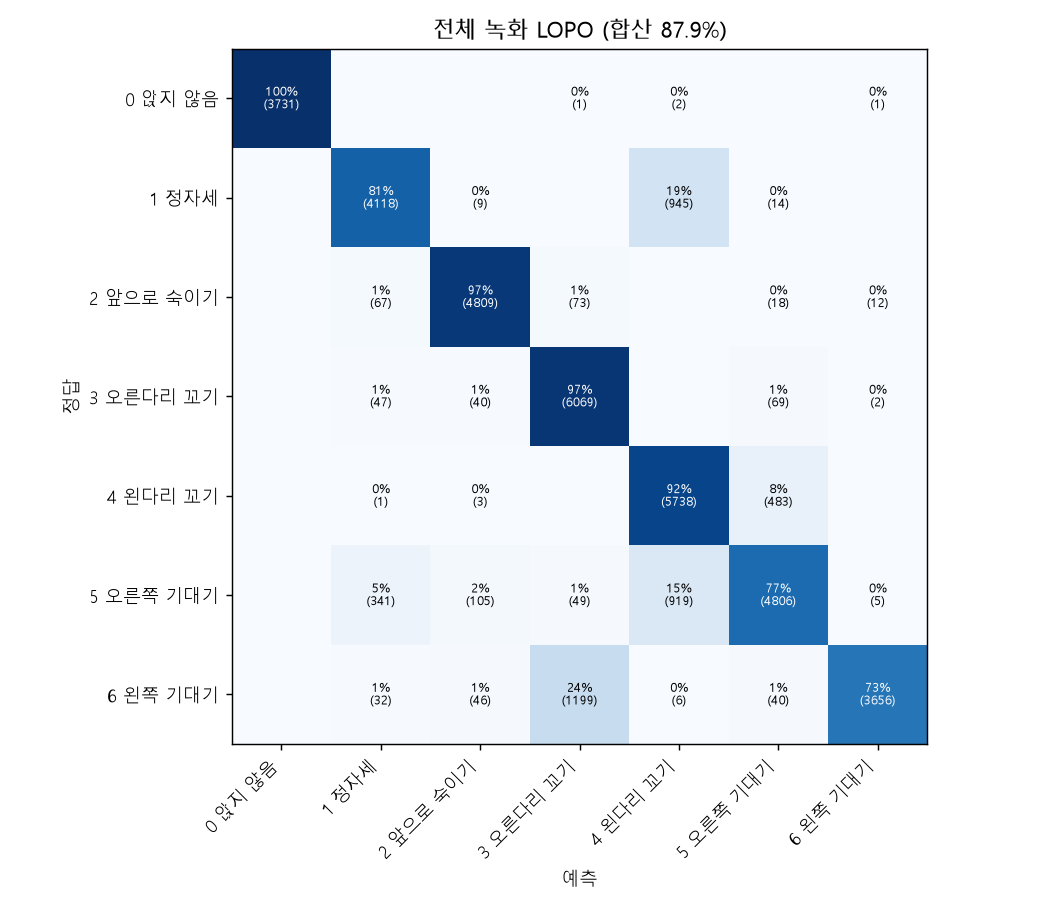

The data file committed next to this chart (first rows):
, not_sitting, sitting_straight, lean_forward, cross_leg_right, cross_leg_left, lean_right, lean_left
not_sitting, 3731, 0, 0, 1, 2, 0, 1
sitting_straight, 0, 4118, 9, 0, 945, 14, 0
lean_forward, 0, 67, 4809, 73, 0, 18, 12
cross_leg_right, 0, 47, 40, 6069, 0, 69, 2
cross_leg_left, 0, 1, 3, 0, 5738, 483, 0
lean_right, 0, 341, 105, 49, 919, 4806, 5
lean_left, 0, 32, 46, 1199, 6, 40, 3656
